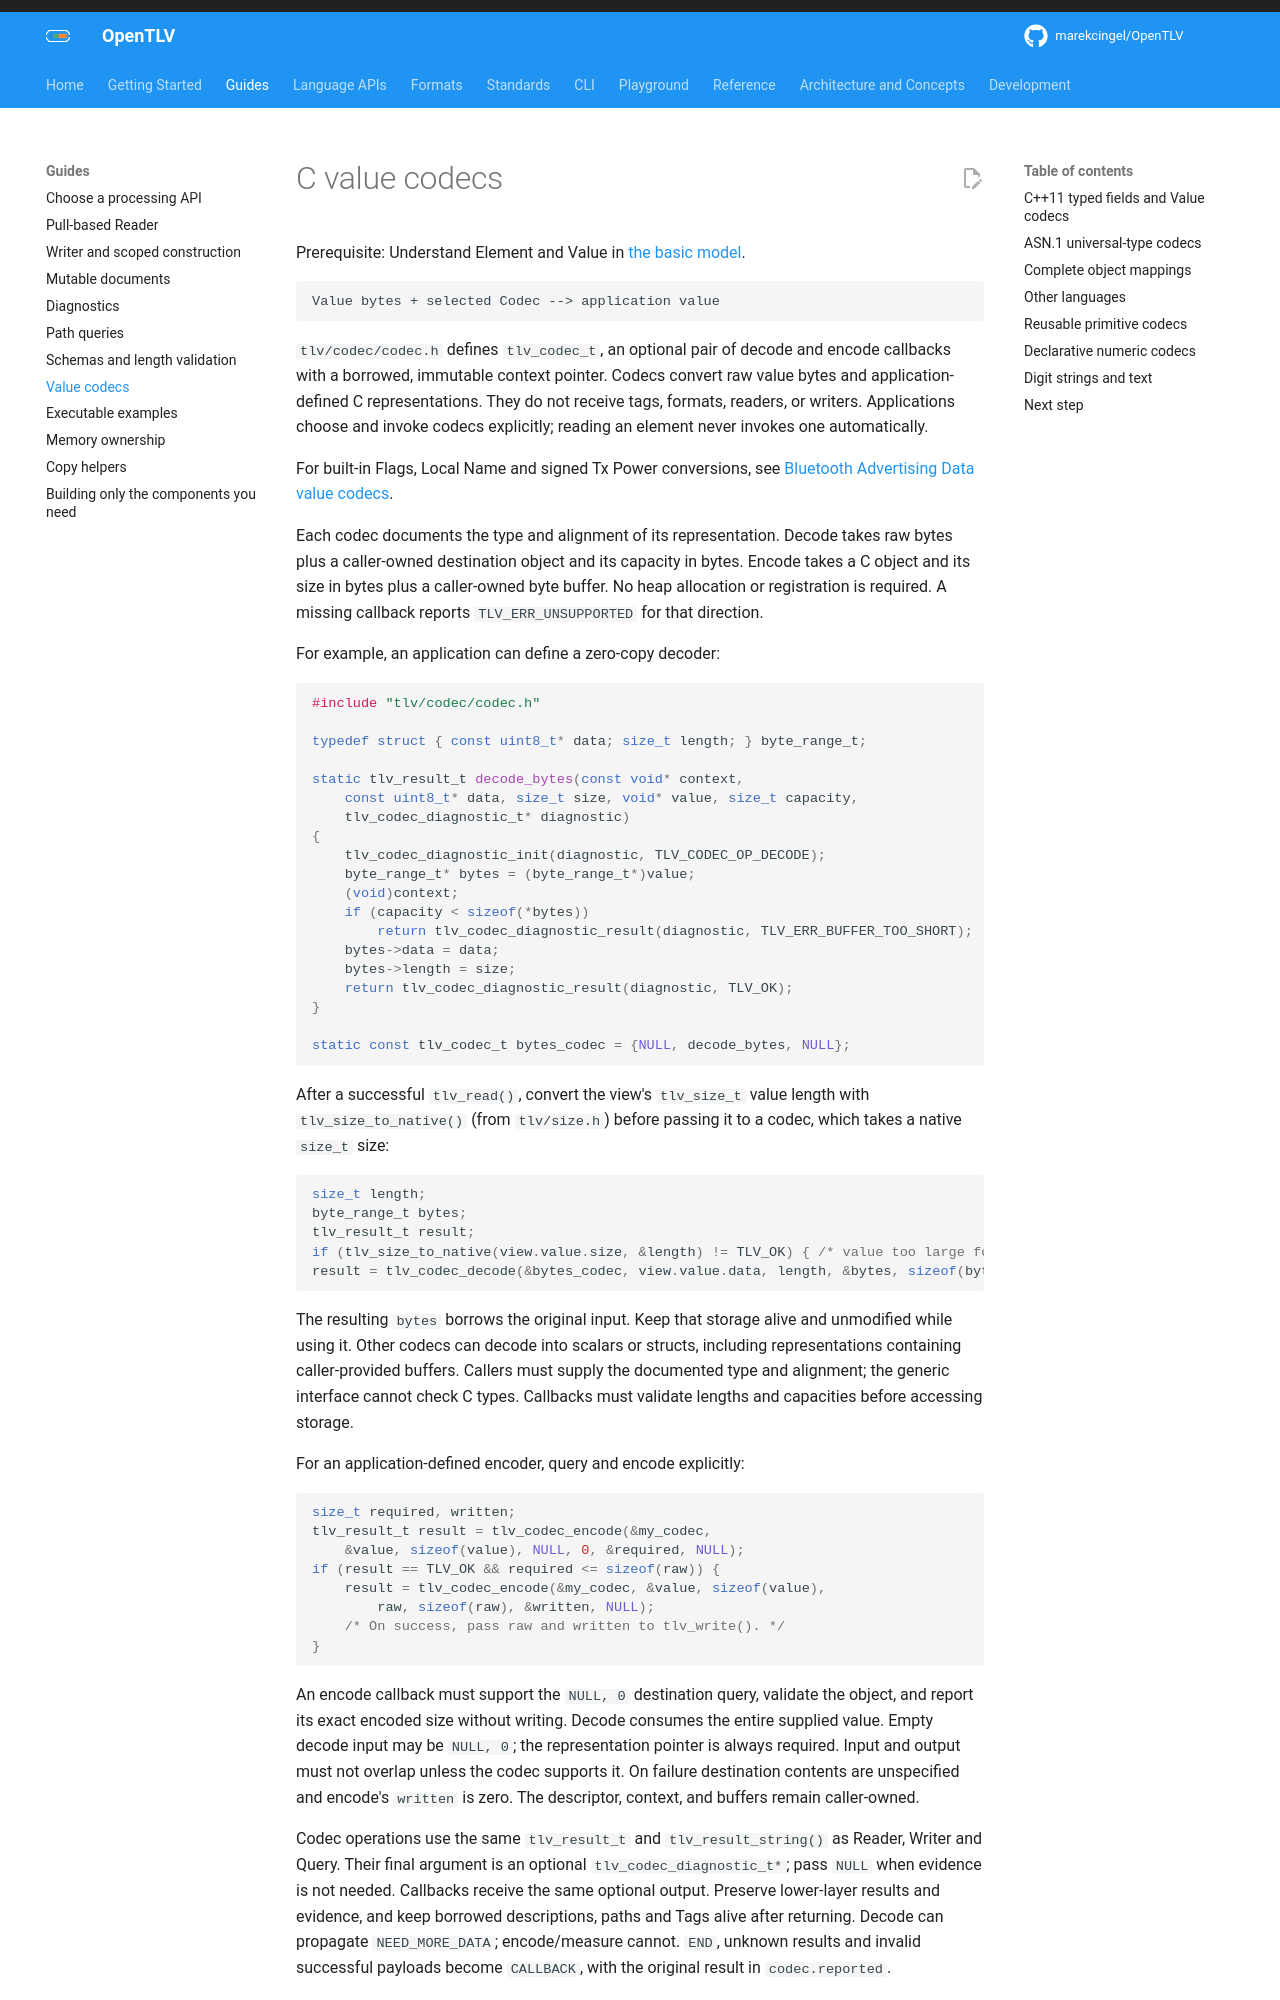

repository: OpenTLV/opentlv · page: 0.7/guides/codecs/index.html · generator: mkdocs

# C value codecs

Prerequisite: Understand Element and Value in [the basic model](../concepts/learning-model.md).

```text
Value bytes + selected Codec --> application value
```

`tlv/codec/codec.h` defines `tlv_codec_t`, an optional pair of decode and encode
callbacks with a borrowed, immutable context pointer. Codecs convert raw value
bytes and application-defined C representations. They do not receive tags,
formats, readers, or writers. Applications choose and invoke codecs explicitly;
reading an element never invokes one automatically.

For built-in Flags, Local Name and signed Tx Power conversions, see
[Bluetooth Advertising Data value codecs](../formats/bluetooth/README.md#basic-advertising-data-value-codecs).

Each codec documents the type and alignment of its representation. Decode takes
raw bytes plus a caller-owned destination object and its capacity in bytes.
Encode takes a C object and its size in bytes plus a caller-owned byte buffer.
No heap allocation or registration is required. A missing callback reports
`TLV_ERR_UNSUPPORTED` for that direction.

For example, an application can define a zero-copy decoder:

```c
#include "tlv/codec/codec.h"

typedef struct { const uint8_t* data; size_t length; } byte_range_t;

static tlv_result_t decode_bytes(const void* context,
    const uint8_t* data, size_t size, void* value, size_t capacity,
    tlv_codec_diagnostic_t* diagnostic)
{
    tlv_codec_diagnostic_init(diagnostic, TLV_CODEC_OP_DECODE);
    byte_range_t* bytes = (byte_range_t*)value;
    (void)context;
    if (capacity < sizeof(*bytes))
        return tlv_codec_diagnostic_result(diagnostic, TLV_ERR_BUFFER_TOO_SHORT);
    bytes->data = data;
    bytes->length = size;
    return tlv_codec_diagnostic_result(diagnostic, TLV_OK);
}

static const tlv_codec_t bytes_codec = {NULL, decode_bytes, NULL};
```

After a successful `tlv_read()`, convert the view's `tlv_size_t` value length with
`tlv_size_to_native()` (from `tlv/size.h`) before passing it to a codec, which takes a
native `size_t` size:

```c
size_t length;
byte_range_t bytes;
tlv_result_t result;
if (tlv_size_to_native(view.value.size, &length) != TLV_OK) { /* value too large for this build */ }
result = tlv_codec_decode(&bytes_codec, view.value.data, length, &bytes, sizeof(bytes), NULL);
```

The resulting `bytes` borrows the original input. Keep that storage alive and
unmodified while using it. Other codecs can decode into scalars or structs,
including representations containing caller-provided buffers. Callers must
supply the documented type and alignment; the generic interface cannot check
C types. Callbacks must validate lengths and capacities before accessing storage.

For an application-defined encoder, query and encode explicitly:

```c
size_t required, written;
tlv_result_t result = tlv_codec_encode(&my_codec,
    &value, sizeof(value), NULL, 0, &required, NULL);
if (result == TLV_OK && required <= sizeof(raw)) {
    result = tlv_codec_encode(&my_codec, &value, sizeof(value),
        raw, sizeof(raw), &written, NULL);
    /* On success, pass raw and written to tlv_write(). */
}
```

An encode callback must support the `NULL, 0` destination query, validate the
object, and report its exact encoded size without writing. Decode consumes the
entire supplied value. Empty decode input may be `NULL, 0`; the representation
pointer is always required. Input and output must not overlap unless the codec
supports it. On failure destination contents are unspecified and encode's
`written` is zero. The descriptor, context, and buffers remain caller-owned.

Codec operations use the same `tlv_result_t` and `tlv_result_string()` as Reader,
Writer and Query. Their final argument is an optional `tlv_codec_diagnostic_t*`;
pass `NULL` when evidence is not needed. Callbacks receive the same optional
output. Preserve lower-layer results and evidence, and keep borrowed descriptions,
paths and Tags alive after returning. Decode can propagate `NEED_MORE_DATA`;
encode/measure cannot. `END`, unknown results and invalid successful
payloads become `CALLBACK`, with the original result in `codec.reported`.
